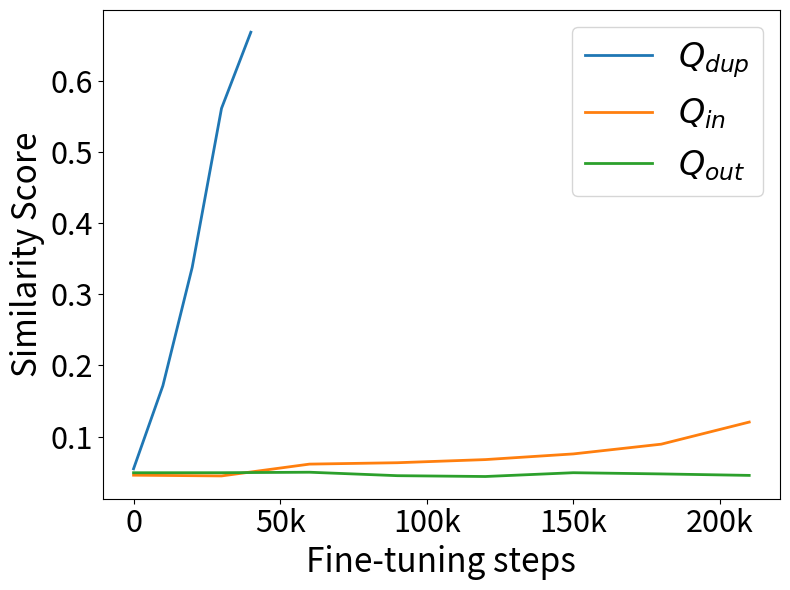

Reproduce this figure in Python. (Note: this script raises an exception after producing the figure.)
import matplotlib.pyplot as plt

# Sample data for the first line
x1 = [0, 10000, 20000, 30000, 40000]  # Replace these values with your actual x-axis values for the first line
y1 = [0.05473149195313454, 0.17147594690322876, 0.3377670645713806, 0.5612565875053406, 0.6682867407798767] # Replace these values with your actual y-axis values for the first line

# Sample data for the second line
x2 = [0, 30000, 60000, 90000, 120000, 150000, 180000, 210000]  # Replace these values with your actual x-axis values for the second line
y2 = [0.045730967074632645, 0.04470576345920563, 0.06131020560860634, 0.06326133012771606, 0.06766446679830551, 0.07563886791467667, 0.08933679759502411, 0.12039084732532501] # Replace these values with your actual y-axis values for the second line

x3 = [0, 30000, 60000, 90000, 120000, 150000, 180000, 210000]  # Replace these values with your actual x-axis values for the second line
y3 = [0.04918568027019501, 0.04922477900981903, 0.049909718334674835, 0.04505256563425064, 0.04389161244034767, 0.04922187700867653, 0.04752814769744873, 0.04545840993523598] # Replace these values with your actual y-axis values for the second line

# base = y1[0]
# for i in range(len(y1)):
#     y1[i] -= base

# base = y2[0]
# for i in range(len(y2)):
#     y2[i] -= base

# base = y3[0]
# for i in range(len(y3)):
#     y3[i] -= base

# Creating the plot
plt.figure(figsize=(8, 6))  # You can adjust the size of the figure here
plt.plot(x1, y1, label='$Q_{dup}$', linestyle='-', linewidth=2)  # Line with markers
plt.plot(x2, y2, label='$Q_{in}$', linestyle='-', linewidth=2)  # Dashed line
plt.plot(x3, y3, label='$Q_{out}$', linestyle='-', linewidth=2)  # Dashed line

# plt.axhline(y=y1[-1], color='black', linestyle='--', linewidth=1, )
# plt.axhline(y=y2[-1], color='black', linestyle='--', linewidth=1, )

# Adding title and labels
# plt.title('Comparison of Two Lines')
myfontsize = 24
plt.xlabel('Fine-tuning steps', fontsize = myfontsize)
plt.ylabel('Similarity Score', fontsize = myfontsize)

x0 = [0, 50000, 100000, 150000, 200000]
x_ticks_labels = ['0', '50k', '100k', '150k', '200k']  # Custom labels for the x-axis ticks
plt.xticks(x0, x_ticks_labels, fontsize = myfontsize -2 )
plt.yticks(fontsize = myfontsize-2)

# Adding legend
plt.legend(fontsize = myfontsize)

plt.tight_layout()

# Show the plot
plt.savefig("plot/dup32_mia.png")
